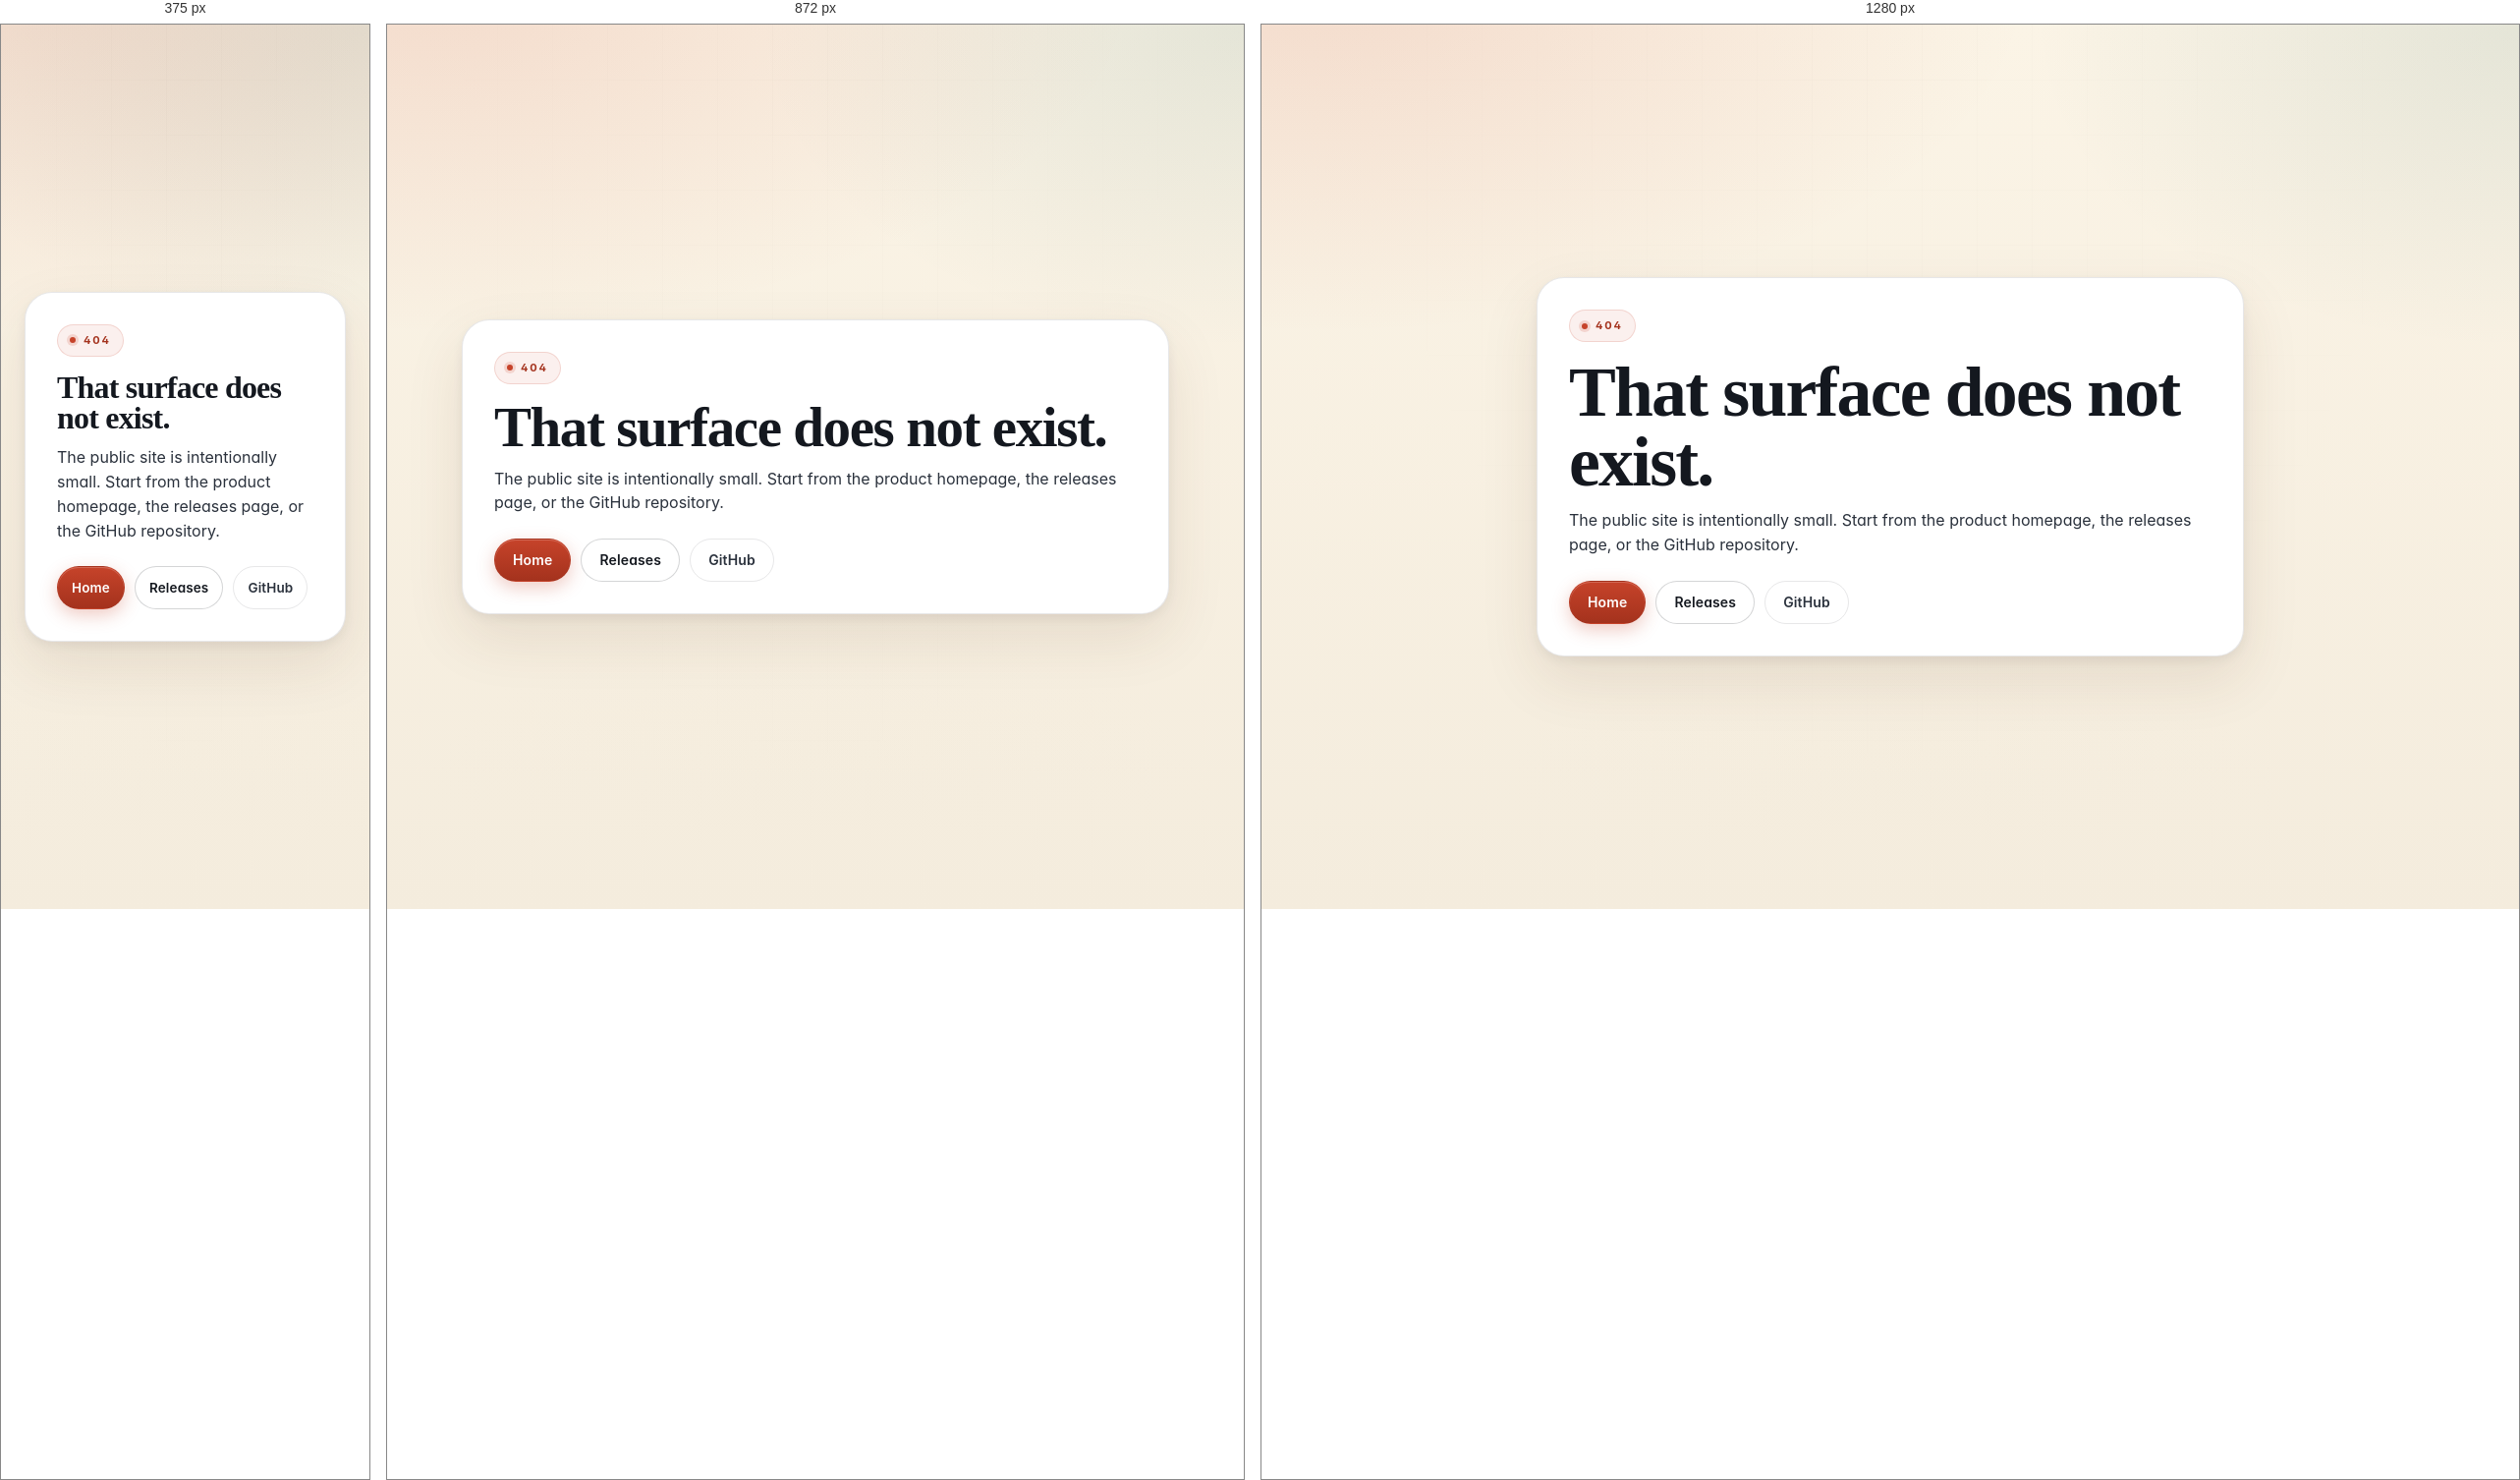
Rendered at 375 px, 872 px and 1280 px, left to right.

<!-- file: 404.html -->
<!DOCTYPE html>
<html lang="en">
<head>
  <meta charset="utf-8" />
  <meta name="viewport" content="width=device-width, initial-scale=1" />
  <title>Page Not Found | Honeypot Med</title>
  <meta name="description" content="The page you requested does not exist. Start from the Honeypot Med home page, releases page, or GitHub repository." />
  <link rel="icon" href="assets/favicon.svg" type="image/svg+xml" />
  <link rel="stylesheet" href="assets/styles.css" />
</head>
<body>
  <main class="not-found-shell">
    <article class="panel not-found-card">
      <div class="kicker">404</div>
      <h1 class="page-title">That surface does not exist.</h1>
      <p>The public site is intentionally small. Start from the product homepage, the releases page, or the GitHub repository.</p>
      <div class="hero-actions">
        <a class="button" href="./">Home</a>
        <a class="button-secondary" href="releases/">Releases</a>
        <a class="button-ghost" href="https://github.com/ByteWorthyLLC/honeypot-med" target="_blank" rel="noreferrer">GitHub</a>
      </div>
    </article>
  </main>
  <script src="assets/app.js"></script>
</body>
</html>


/* @media block from assets/styles.css */
@media (max-width: 1024px) {
  .hero-grid,
  .page-hero-grid,
  .cta-card,
  .footer-grid,
  .footer-ecosystem-grid,
  .copy-grid,
  .card-grid,
  .story-grid,
  .page-grid,
  .visual-grid,
  .download-grid,
  .gallery-grid,
  .storyline-grid,
  .codex-grid,
  .install-grid,
  .pulse-grid {
    grid-template-columns: 1fr;
  }

  .codex-grid { grid-template-columns: repeat(2, minmax(0, 1fr)); }
  .pulse-grid { grid-template-columns: repeat(2, minmax(0, 1fr)); }

  .section-header {
    align-items: start;
    flex-direction: column;
  }

  .footer-links {
    grid-template-columns: repeat(2, minmax(0, 1fr));
    justify-self: start;
  }

  .rune-card:nth-child(n) { transform: none; }
  .rune-card:nth-child(n):hover { transform: translateY(-4px); }
}

/* @media block from assets/styles.css */
@media (max-width: 720px) {
  :root { --max: 100%; }

  .site-header .shell {
    flex-direction: column;
    align-items: start;
    padding: 12px 0;
  }

  .nav { justify-content: flex-start; gap: 4px; overflow-x: auto; flex-wrap: nowrap; padding-bottom: 4px; }
  .nav::-webkit-scrollbar { display: none; }

  .hero { padding: var(--s-7) 0 var(--s-5); }
  .page-hero { padding: var(--s-6) 0 var(--s-4); }

  .hero-copy,
  .page-hero-copy,
  .page-hero-side,
  .hero-proof-body,
  .feature-card,
  .story-card,
  .copy-card,
  .page-card,
  .cta-card,
  .surface-card,
  .subtle-card,
  .visual-card,
  .download-card,
  .gallery-card,
  .storyline-card,
  .metric-card,
  .command-card { padding: var(--s-5); }

  .codex-grid { grid-template-columns: 1fr; }
  .pulse-grid { grid-template-columns: 1fr; }

  h1, .page-title { font-size: clamp(2rem, 6vw, 2.8rem); }
  h2, .section-title { font-size: clamp(1.5rem, 5vw, 2.1rem); }

  .button, .button-secondary, .button-ghost { font-size: 13.5px; padding: 0 14px; }

  .footer-links { grid-template-columns: 1fr; }
}